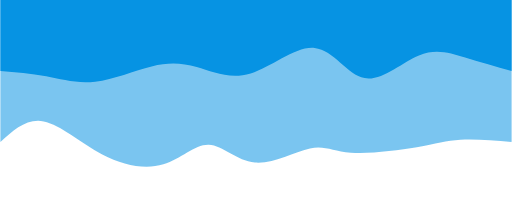
t = 0.00 s
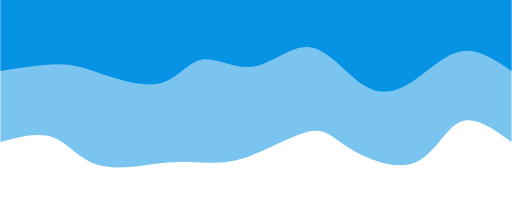
t = 0.75 s
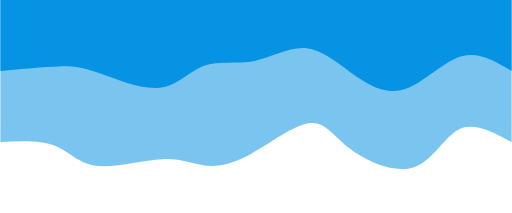
t = 1.25 s
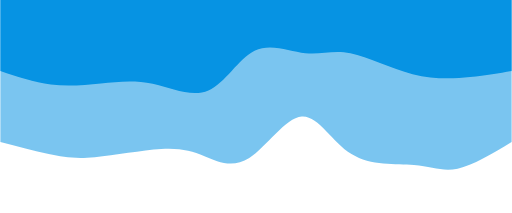
t = 2.00 s
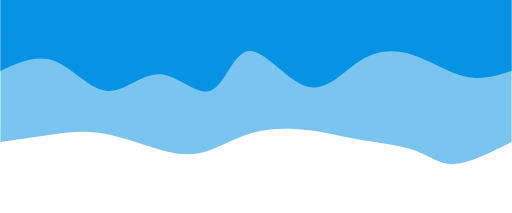
t = 2.75 s
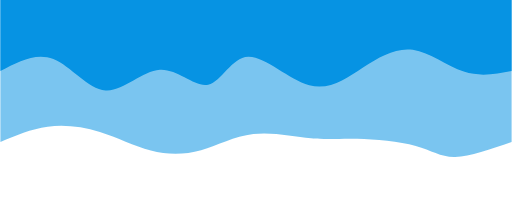
t = 3.25 s

The animated SVG that drew these frames (rendered in a browser with its animation timeline set to each time). Animation: 2 CSS @keyframes rules; one cycle of 4.00 s, repeats indefinitely.

<svg width="100%" height="100%" id="svg" viewBox="0 0 1440 600" xmlns="http://www.w3.org/2000/svg" class="transition duration-300 ease-in-out delay-150"><style>
          .path-0{
            animation:pathAnim-0 4s;
            animation-timing-function: linear;
            animation-iteration-count: infinite;
          }
          @keyframes pathAnim-0{
            0%{
              d: path("M 0,600 C 0,600 0,200 0,200 C 51.917246028179434,204.2364191493299 103.83449205635887,208.47283829865975 144,206 C 184.16550794364113,203.52716170134025 212.57927780274395,194.34506595469085 267,185 C 321.42072219725605,175.65493404530915 401.8483967326654,166.14689788257687 453,170 C 504.1516032673346,173.85310211742313 526.0271352665945,191.06734251500168 568,182 C 609.9728647334055,172.93265748499832 672.0430622009569,137.58373205741628 723,142 C 773.9569377990431,146.41626794258372 813.8006159295779,190.5977292553332 853,192 C 892.1993840704221,193.4022707446668 930.7544740807318,152.0253509212509 981,137 C 1031.2455259192682,121.97464907874911 1093.1814877474953,133.3008670596632 1153,165 C 1212.8185122525047,196.6991329403368 1270.519574929287,248.77118084009618 1318,258 C 1365.480425070713,267.2288191599038 1402.7402125353565,233.6144095799519 1440,200 C 1440,200 1440,600 1440,600 Z");
            }
            25%{
              d: path("M 0,600 C 0,600 0,200 0,200 C 51.997911655079434,248.5063046868804 103.99582331015887,297.0126093737608 146,273 C 188.00417668984113,248.98739062623915 220.01461841444393,152.45586719183694 275,127 C 329.98538158555607,101.54413280816304 407.94570303206535,147.1639218588913 455,185 C 502.05429696793465,222.8360781411087 518.2025694572947,252.88844537259774 562,247 C 605.7974305427053,241.11155462740226 677.244019138756,199.2822966507177 733,170 C 788.755980861244,140.7177033492823 828.8213539876815,123.98236802453145 864,125 C 899.1786460123185,126.01763197546855 929.4705649105183,144.78823125115653 984,142 C 1038.5294350894817,139.21176874884347 1117.296386370245,114.86470697084246 1168,125 C 1218.703613629755,135.13529302915754 1241.3438896085015,179.7529408654736 1282,198 C 1322.6561103914985,216.2470591345264 1381.3280551957491,208.1235295672632 1440,200 C 1440,200 1440,600 1440,600 Z");
            }
            50%{
              d: path("M 0,600 C 0,600 0,200 0,200 C 54.77682465833092,166.9938935737133 109.55364931666185,133.9877871474266 152,125 C 194.44635068333815,116.01221285257341 224.56222739168362,131.042744984007 275,135 C 325.4377726083164,138.957255015993 396.1974411166037,131.8412329165455 451,166 C 505.8025588833963,200.1587670834545 544.6480081419016,275.592323349811 591,272 C 637.3519918580984,268.407676650189 691.2105263157895,185.78947368421052 739,155 C 786.7894736842105,124.2105263157895 828.5098865949403,145.2497819133469 865,160 C 901.4901134050597,174.7502180866531 932.7499273044491,183.21139866240188 987,180 C 1041.250072695551,176.78860133759812 1118.4904041872635,161.90462343704567 1174,157 C 1229.5095958127365,152.09537656295433 1263.288455946496,157.17010758941552 1304,166 C 1344.711544053504,174.82989241058448 1392.355772026752,187.41494620529224 1440,200 C 1440,200 1440,600 1440,600 Z");
            }
            75%{
              d: path("M 0,600 C 0,600 0,200 0,200 C 61.18241296359936,171.14591979698116 122.36482592719872,142.2918395939623 164,142 C 205.63517407280128,141.7081604060377 227.7231092548045,169.97856142113193 271,190 C 314.2768907451955,210.02143857886807 378.7427370535832,221.79391472150994 429,222 C 479.2572629464168,222.20608527849006 515.3059425308627,210.84577969282822 564,220 C 612.6940574691373,229.15422030717178 674.0334928229664,258.82296650717706 729,249 C 783.9665071770336,239.17703349282291 832.5600861772715,189.86235427846356 882,172 C 931.4399138227285,154.13764572153644 981.7261624679477,167.72761637896855 1028,189 C 1074.2738375320523,210.27238362103145 1116.5352639509372,239.22718020566236 1162,249 C 1207.4647360490628,258.77281979433764 1256.1327817283036,249.3636627983822 1303,238 C 1349.8672182716964,226.6363372016178 1394.9336091358482,213.31816860080892 1440,200 C 1440,200 1440,600 1440,600 Z");
            }
            100%{
              d: path("M 0,600 C 0,600 0,200 0,200 C 51.917246028179434,204.2364191493299 103.83449205635887,208.47283829865975 144,206 C 184.16550794364113,203.52716170134025 212.57927780274395,194.34506595469085 267,185 C 321.42072219725605,175.65493404530915 401.8483967326654,166.14689788257687 453,170 C 504.1516032673346,173.85310211742313 526.0271352665945,191.06734251500168 568,182 C 609.9728647334055,172.93265748499832 672.0430622009569,137.58373205741628 723,142 C 773.9569377990431,146.41626794258372 813.8006159295779,190.5977292553332 853,192 C 892.1993840704221,193.4022707446668 930.7544740807318,152.0253509212509 981,137 C 1031.2455259192682,121.97464907874911 1093.1814877474953,133.3008670596632 1153,165 C 1212.8185122525047,196.6991329403368 1270.519574929287,248.77118084009618 1318,258 C 1365.480425070713,267.2288191599038 1402.7402125353565,233.6144095799519 1440,200 C 1440,200 1440,600 1440,600 Z");
            }
          }</style><path d="M 0,600 C 0,600 0,200 0,200 C 51.917246028179434,204.2364191493299 103.83449205635887,208.47283829865975 144,206 C 184.16550794364113,203.52716170134025 212.57927780274395,194.34506595469085 267,185 C 321.42072219725605,175.65493404530915 401.8483967326654,166.14689788257687 453,170 C 504.1516032673346,173.85310211742313 526.0271352665945,191.06734251500168 568,182 C 609.9728647334055,172.93265748499832 672.0430622009569,137.58373205741628 723,142 C 773.9569377990431,146.41626794258372 813.8006159295779,190.5977292553332 853,192 C 892.1993840704221,193.4022707446668 930.7544740807318,152.0253509212509 981,137 C 1031.2455259192682,121.97464907874911 1093.1814877474953,133.3008670596632 1153,165 C 1212.8185122525047,196.6991329403368 1270.519574929287,248.77118084009618 1318,258 C 1365.480425070713,267.2288191599038 1402.7402125353565,233.6144095799519 1440,200 C 1440,200 1440,600 1440,600 Z" stroke="none" stroke-width="0" fill="#0693e388" class="transition-all duration-300 ease-in-out delay-150 path-0" transform="rotate(-180 720 300)"></path><style>
          .path-1{
            animation:pathAnim-1 4s;
            animation-timing-function: linear;
            animation-iteration-count: infinite;
          }
          @keyframes pathAnim-1{
            0%{
              d: path("M 0,600 C 0,600 0,400 0,400 C 44.45897327447197,412.5828729281768 88.91794654894395,425.16574585635357 131,438 C 173.08205345105605,450.83425414364643 212.7871870786962,463.91988950276243 261,444 C 309.2128129213038,424.08011049723757 365.9333051362712,371.15469613259665 414,380 C 462.0666948637288,388.84530386740335 501.4795923762192,459.46132596685084 555,465 C 608.5204076237808,470.53867403314916 676.1483253588516,411 735,393 C 793.8516746411484,375 843.9271061883741,398.53867403314916 887,411 C 930.0728938116259,423.46132596685084 966.1432498876522,424.84530386740335 1014,413 C 1061.8567501123478,401.15469613259665 1121.4998942610168,376.08011049723757 1173,370 C 1224.5001057389832,363.91988950276243 1267.8571730682809,376.83425414364643 1311,385 C 1354.1428269317191,393.16574585635357 1397.0714134658597,396.5828729281768 1440,400 C 1440,400 1440,600 1440,600 Z");
            }
            25%{
              d: path("M 0,600 C 0,600 0,400 0,400 C 49.228396203970505,439.107245763832 98.45679240794101,478.21449152766394 149,461 C 199.543207592059,443.78550847233606 251.4012265722065,370.2492796531762 296,339 C 340.5987734277935,307.7507203468238 377.93830130323306,318.78838985963154 423,357 C 468.06169869676694,395.21161014036846 520.8455682148615,460.59716090829784 572,468 C 623.1544317851385,475.40283909170216 672.6794258373207,424.82296650717706 724,419 C 775.3205741626793,413.17703349282294 828.436728435856,452.110973062994 868,439 C 907.563271564144,425.889026937006 933.573660419255,360.7331412408469 985,349 C 1036.426339580745,337.2668587591531 1113.2686298871236,378.95646197361816 1161,403 C 1208.7313701128764,427.04353802638184 1227.3518200322505,433.44101086468055 1269,430 C 1310.6481799677495,426.55898913531945 1375.3240899838747,413.27949456765975 1440,400 C 1440,400 1440,600 1440,600 Z");
            }
            50%{
              d: path("M 0,600 C 0,600 0,400 0,400 C 35.636813027042734,393.7827592587697 71.27362605408547,387.5655185175395 117,383 C 162.72637394591453,378.4344814824605 218.54230881070083,375.5206851886118 279,391 C 339.45769118929917,406.4793148113882 404.55713870311143,440.351740728013 454,450 C 503.44286129688857,459.648259271987 537.2291363768537,445.07235189933647 581,450 C 624.7708636231463,454.92764810066353 678.5263157894736,479.35885167464113 724,457 C 769.4736842105264,434.64114832535887 806.6656004652516,365.49224140209895 854,345 C 901.3343995347484,324.50775859790105 958.8112823495203,352.67218271696316 1011,364 C 1063.1887176504797,375.32781728303684 1110.0892701366677,369.8190277300484 1157,365 C 1203.9107298633323,360.1809722699516 1250.8316371038095,356.0517063628433 1298,362 C 1345.1683628961905,367.9482936371567 1392.5841814480953,383.97414681857833 1440,400 C 1440,400 1440,600 1440,600 Z");
            }
            75%{
              d: path("M 0,600 C 0,600 0,400 0,400 C 43.91272568664252,384.37007322424597 87.82545137328503,368.74014644849194 136,385 C 184.17454862671497,401.25985355150806 236.61092019350235,449.4094874302783 284,465 C 331.38907980649765,480.5905125697217 373.73086785270567,463.6219038303947 420,420 C 466.26913214729433,376.3780961696053 516.4656083956753,306.10289724814294 575,325 C 633.5343916043247,343.89710275185706 700.4066985645933,451.9665071770335 744,456 C 787.5933014354067,460.0334928229665 807.9075973459516,360.0310740437231 844,345 C 880.0924026540484,329.9689259562769 931.9629120516006,399.9091966480742 983,400 C 1034.0370879483994,400.0908033519258 1084.240754447646,330.33213936398005 1134,337 C 1183.759245552354,343.66786063601995 1233.0740701578154,426.7622458960057 1284,450 C 1334.9259298421846,473.2377541039943 1387.4629649210924,436.6188770519972 1440,400 C 1440,400 1440,600 1440,600 Z");
            }
            100%{
              d: path("M 0,600 C 0,600 0,400 0,400 C 44.45897327447197,412.5828729281768 88.91794654894395,425.16574585635357 131,438 C 173.08205345105605,450.83425414364643 212.7871870786962,463.91988950276243 261,444 C 309.2128129213038,424.08011049723757 365.9333051362712,371.15469613259665 414,380 C 462.0666948637288,388.84530386740335 501.4795923762192,459.46132596685084 555,465 C 608.5204076237808,470.53867403314916 676.1483253588516,411 735,393 C 793.8516746411484,375 843.9271061883741,398.53867403314916 887,411 C 930.0728938116259,423.46132596685084 966.1432498876522,424.84530386740335 1014,413 C 1061.8567501123478,401.15469613259665 1121.4998942610168,376.08011049723757 1173,370 C 1224.5001057389832,363.91988950276243 1267.8571730682809,376.83425414364643 1311,385 C 1354.1428269317191,393.16574585635357 1397.0714134658597,396.5828729281768 1440,400 C 1440,400 1440,600 1440,600 Z");
            }
          }</style><path d="M 0,600 C 0,600 0,400 0,400 C 44.45897327447197,412.5828729281768 88.91794654894395,425.16574585635357 131,438 C 173.08205345105605,450.83425414364643 212.7871870786962,463.91988950276243 261,444 C 309.2128129213038,424.08011049723757 365.9333051362712,371.15469613259665 414,380 C 462.0666948637288,388.84530386740335 501.4795923762192,459.46132596685084 555,465 C 608.5204076237808,470.53867403314916 676.1483253588516,411 735,393 C 793.8516746411484,375 843.9271061883741,398.53867403314916 887,411 C 930.0728938116259,423.46132596685084 966.1432498876522,424.84530386740335 1014,413 C 1061.8567501123478,401.15469613259665 1121.4998942610168,376.08011049723757 1173,370 C 1224.5001057389832,363.91988950276243 1267.8571730682809,376.83425414364643 1311,385 C 1354.1428269317191,393.16574585635357 1397.0714134658597,396.5828729281768 1440,400 C 1440,400 1440,600 1440,600 Z" stroke="none" stroke-width="0" fill="#0693e3ff" class="transition-all duration-300 ease-in-out delay-150 path-1" transform="rotate(-180 720 300)"></path></svg>
